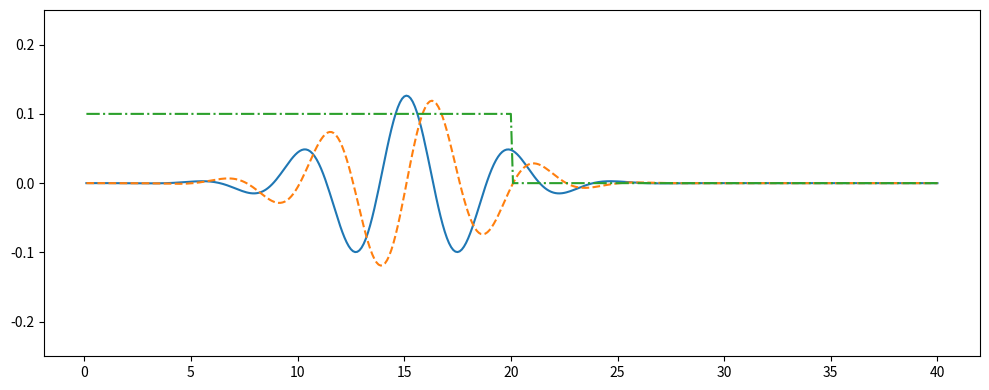

Python code for this plot:
import numpy as np
import matplotlib.pyplot as plt
from matplotlib.animation import FuncAnimation

# Parametry symulacji
NN = 400
hbar = 1.054e-34
m0 = 9.1e-31
meff = 1.0
melec = meff * m0
ecoul = 1.6e-19
epsz = 8.85e-9
eV2J = 1.6e-19
J2eV = 1/eV2J
del_x = 0.1e-9
dt = 2e-17
ra = (0.5 * hbar / melec) * (dt / del_x**2)
DX = del_x * 1e9
XX = np.arange(DX, DX * NN + DX, DX)

# Inicjalizacja funkcji falowej dla potencjału 0.1 eV na lewej stronie
lambda_val = 50
sigma = 50
nc = 150

V_index = 1
prl = np.zeros(NN)
pim = np.zeros(NN)
ptot = 0.

for n in range(1, NN-1):
    prl[n] = float(np.exp(-1.0 * ((n - nc) / sigma)**2) * np.cos(2 * np.pi * (n - nc) / lambda_val))
    pim[n] = float(np.exp(-1.0 * ((n - nc) / sigma)**2) * np.sin(2 * np.pi * (n - nc) / lambda_val))
    ptot += prl[n]**2 + pim[n]**2

pnorm = np.sqrt(ptot)
prl /= pnorm
pim /= pnorm

fig, ax = plt.subplots(figsize=(10, 4))

# Initialize the lines to be animated
line_prl, = ax.plot(XX, prl, label='Real Part')
line_pim, = ax.plot(XX, pim, '--', label='Imaginary Part')
line_potential, = ax.plot(XX, J2eV * np.zeros(NN), '-.', label='Potential')

def update(frame):
    V = np.zeros(NN)
    V[0:NN//2] = 0.1 * eV2J

    T = frame
    global prl, pim
    for n in range(1, NN-1):
        prl[n] = prl[n] - ra * (pim[n-1] - 2*pim[n] + pim[n+1]) + (dt/hbar) * V[n] * pim[n]
    for n in range(1, NN-1):
        pim[n] = pim[n] + ra * (prl[n-1] - 2*prl[n] + prl[n+1]) - (dt/hbar) * V[n] * prl[n]

    # Sprawdzenie, czy fale wychodzą poza zakres
    if np.max(np.abs(prl)) > 1.0 or np.max(np.abs(pim)) > 1.0:
        prl /= 2.0
        pim /= 2.0

    # Update the data for the animated lines
    line_prl.set_ydata(prl)
    line_pim.set_ydata(pim)
    line_potential.set_ydata(J2eV * V)
    ax.set_ylim(-0.25, 0.25)

    return line_prl, line_pim, line_potential

# Set up the animation
num_frames = 10000
ani = FuncAnimation(fig, update, frames=num_frames, repeat=False, interval=1, blit=True)

plt.tight_layout()
plt.show()